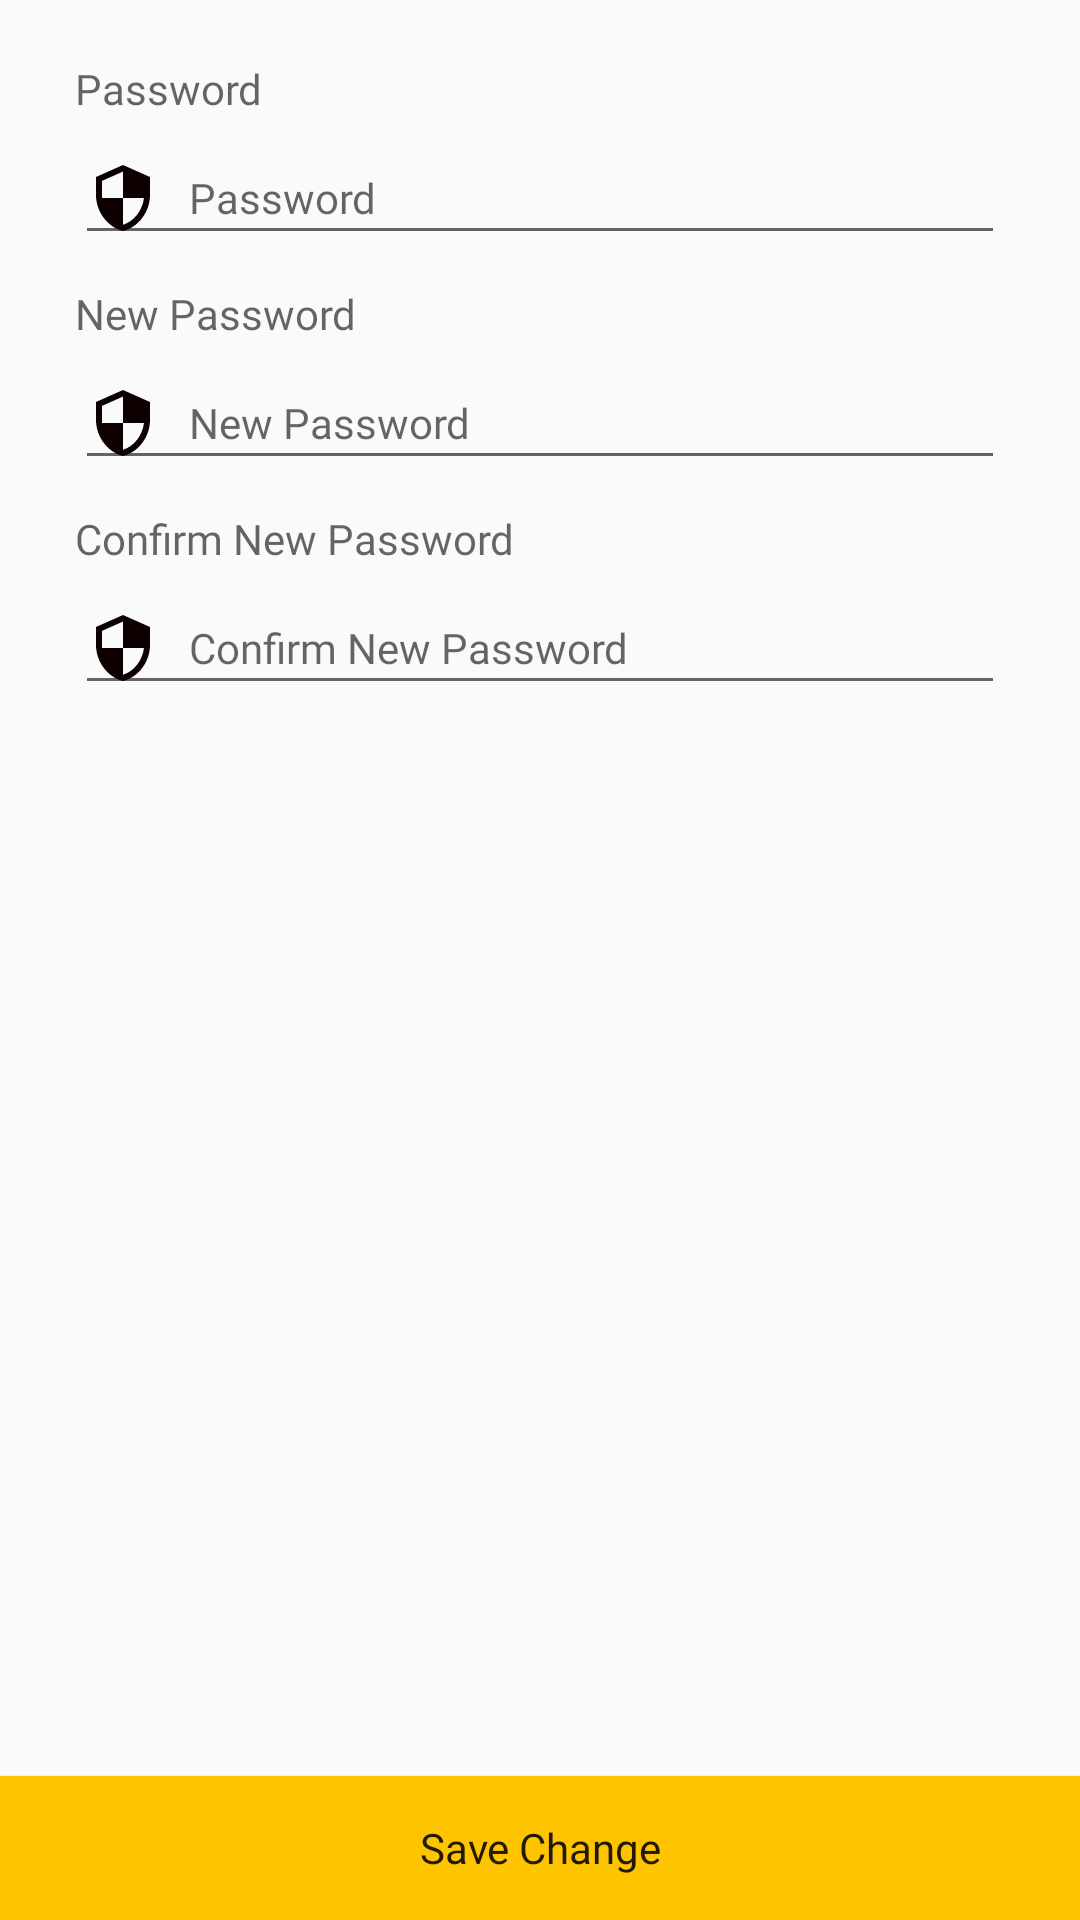

This screen was rendered from an Android layout file. Write that file and the resources it references.
<!-- AndroidManifest.xml: application theme AppTheme -->
<!-- res/layout/activity_admin_password.xml -->
<?xml version="1.0" encoding="utf-8"?>
<RelativeLayout xmlns:android="http://schemas.android.com/apk/res/android"
    xmlns:app="http://schemas.android.com/apk/res-auto"
    xmlns:tools="http://schemas.android.com/tools"
    android:layout_width="match_parent"
    android:layout_height="match_parent"
    tools:context=".admin.AdminPasswordActivity">

    <Button
        android:id="@+id/btn_update_pass"
        android:layout_width="match_parent"
        android:layout_height="wrap_content"
        android:textAllCaps="false"
        android:text="Save Change"
        android:fontFamily="@font/montserrat_semibold"
        android:background="@color/colorAccent"
        android:layout_alignParentBottom="true"/>
    <ScrollView
        android:layout_width="match_parent"
        android:layout_height="wrap_content">
        <RelativeLayout
            android:layout_width="match_parent"
            android:layout_height="wrap_content">


            <LinearLayout
                android:id="@+id/form"
                android:layout_marginTop="10dp"
                android:layout_marginBottom="50dp"
                android:layout_width="match_parent"
                android:layout_marginStart="25dp"
                android:layout_marginEnd="25dp"
                android:orientation="vertical"
                android:layout_height="wrap_content">

                <TextView
                    android:layout_marginTop="10dp"
                    android:layout_width="wrap_content"
                    android:layout_height="wrap_content"
                    android:text="Password"
                    style="@style/body2"/>
                <EditText
                    android:id="@+id/password_admin"
                    android:layout_width="match_parent"
                    android:hint="Password"
                    android:inputType="textPassword"
                    style="@style/body"
                    android:layout_marginTop="5dp"
                    android:drawableStart="@drawable/ic_outline_security_24"
                    android:drawablePadding="10dp"
                    android:layout_height="wrap_content"/>

                <TextView
                    android:layout_marginTop="10dp"
                    android:layout_width="wrap_content"
                    android:layout_height="wrap_content"
                    android:text="New Password"
                    style="@style/body2"/>
                <EditText
                    android:id="@+id/new_password_admin"
                    android:layout_width="match_parent"
                    android:hint="New Password"
                    android:inputType="textPassword"
                    style="@style/body"
                    android:layout_marginTop="5dp"
                    android:drawableStart="@drawable/ic_outline_security_24"
                    android:drawablePadding="10dp"
                    android:layout_height="wrap_content"/>

                <TextView
                    android:layout_marginTop="10dp"
                    android:layout_width="wrap_content"
                    android:layout_height="wrap_content"
                    android:text="Confirm New Password"
                    style="@style/body2"/>
                <EditText
                    android:id="@+id/confirm_new_password_admin"
                    android:layout_width="match_parent"
                    android:hint="Confirm New Password"
                    android:inputType="textPassword"
                    style="@style/body"
                    android:layout_marginTop="5dp"
                    android:drawableStart="@drawable/ic_outline_security_24"
                    android:drawablePadding="10dp"
                    android:layout_height="wrap_content"/>

            </LinearLayout>

        </RelativeLayout>
    </ScrollView>
</RelativeLayout>
<!-- resources referenced by this layout -->
<resources>
  <color name="colorAccent">#FFC400</color>
  <!-- drawable ic_outline_security_24 (drawable) -->
  <vector android:height="24dp" android:tint="#0C0000"
      android:viewportHeight="24" android:viewportWidth="24"
      android:width="24dp" xmlns:android="http://schemas.android.com/apk/res/android">
      <path android:fillColor="@android:color/white" android:pathData="M12,1L3,5v6c0,5.55 3.84,10.74 9,12 5.16,-1.26 9,-6.45 9,-12L21,5l-9,-4zM12,11.99h7c-0.53,4.12 -3.28,7.79 -7,8.94L12,12L5,12L5,6.3l7,-3.11v8.8z"/>
  </vector>
  <style name="body" parent="@android:style/TextAppearance.Small">
          <item name="android:fontFamily">@font/montserat_regular</item>
          <item name="android:textColor">#000</item>
      </style>
  <style name="body2" parent="@android:style/TextAppearance.Small">
          <item name="android:fontFamily">@font/montserat_regular</item>
      </style>
  <style name="AppTheme" parent="Theme.MaterialComponents.Light.DarkActionBar.Bridge">
          
          <item name="colorPrimary">#234f9c</item>
          <item name="colorPrimaryDark">#234f9c</item>
          <item name="colorAccent">@color/colorAccent</item>
      </style>
</resources>
